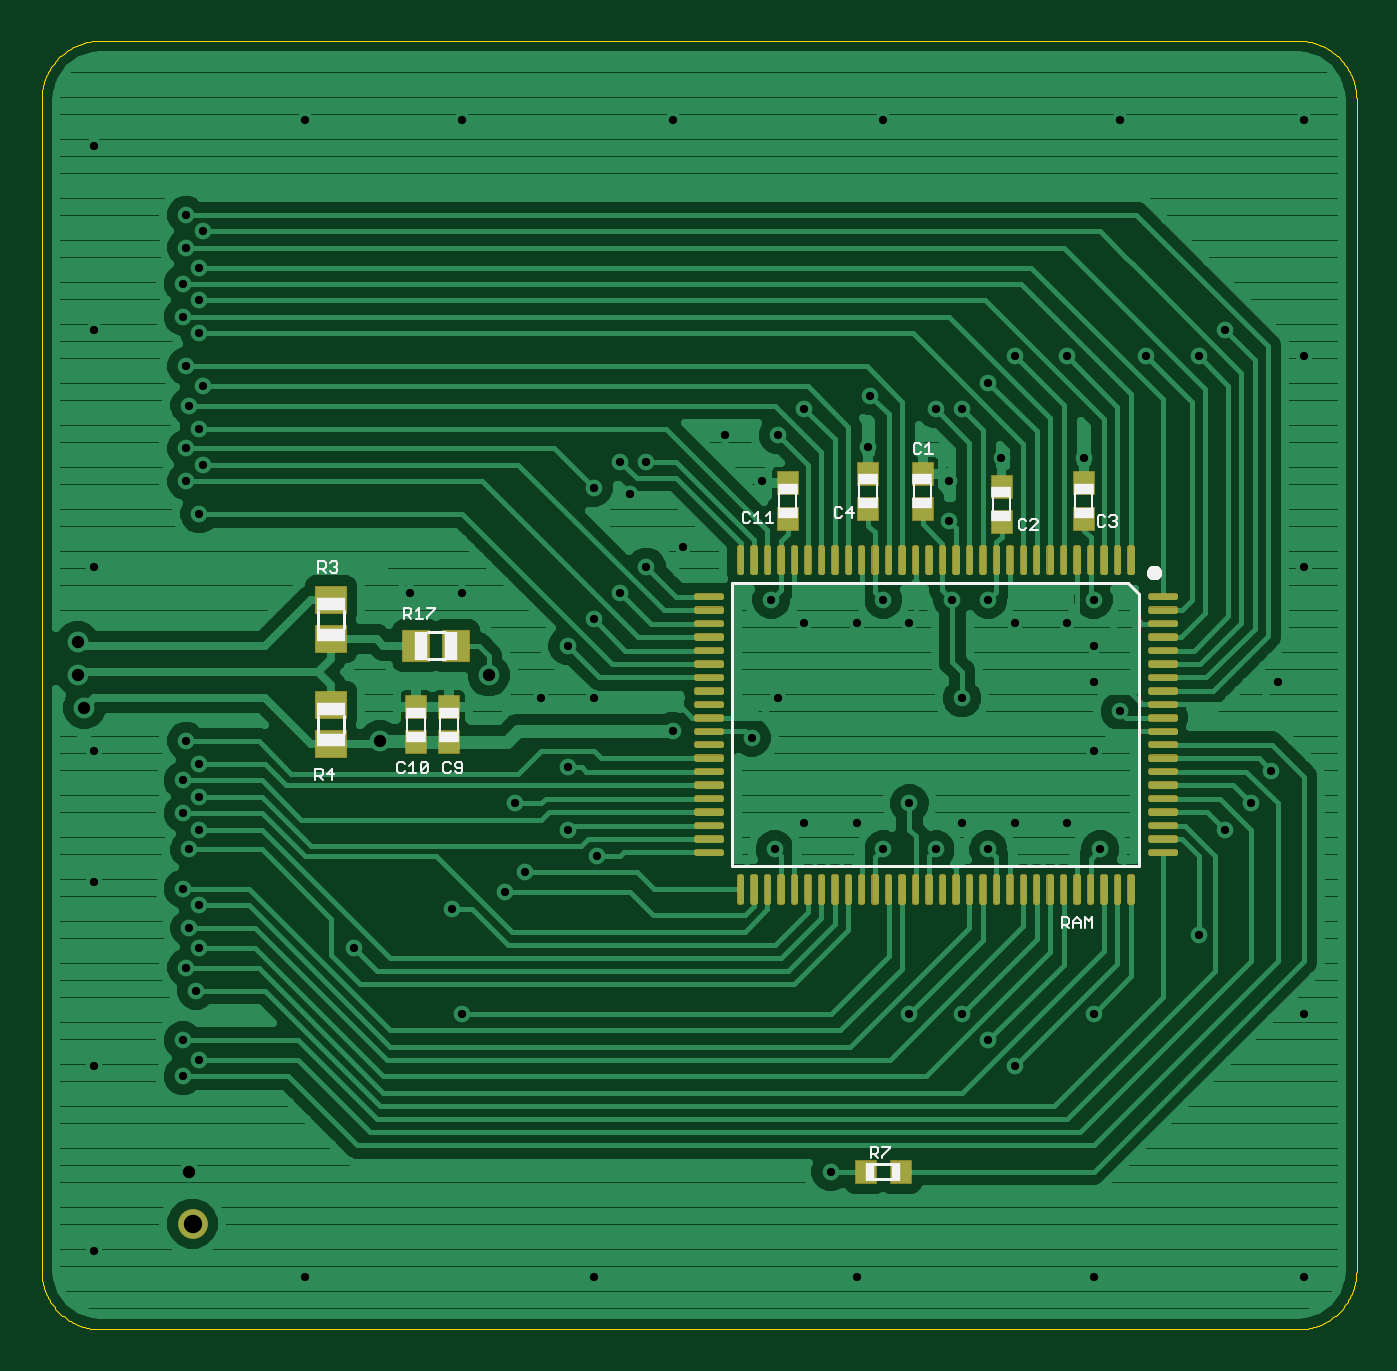
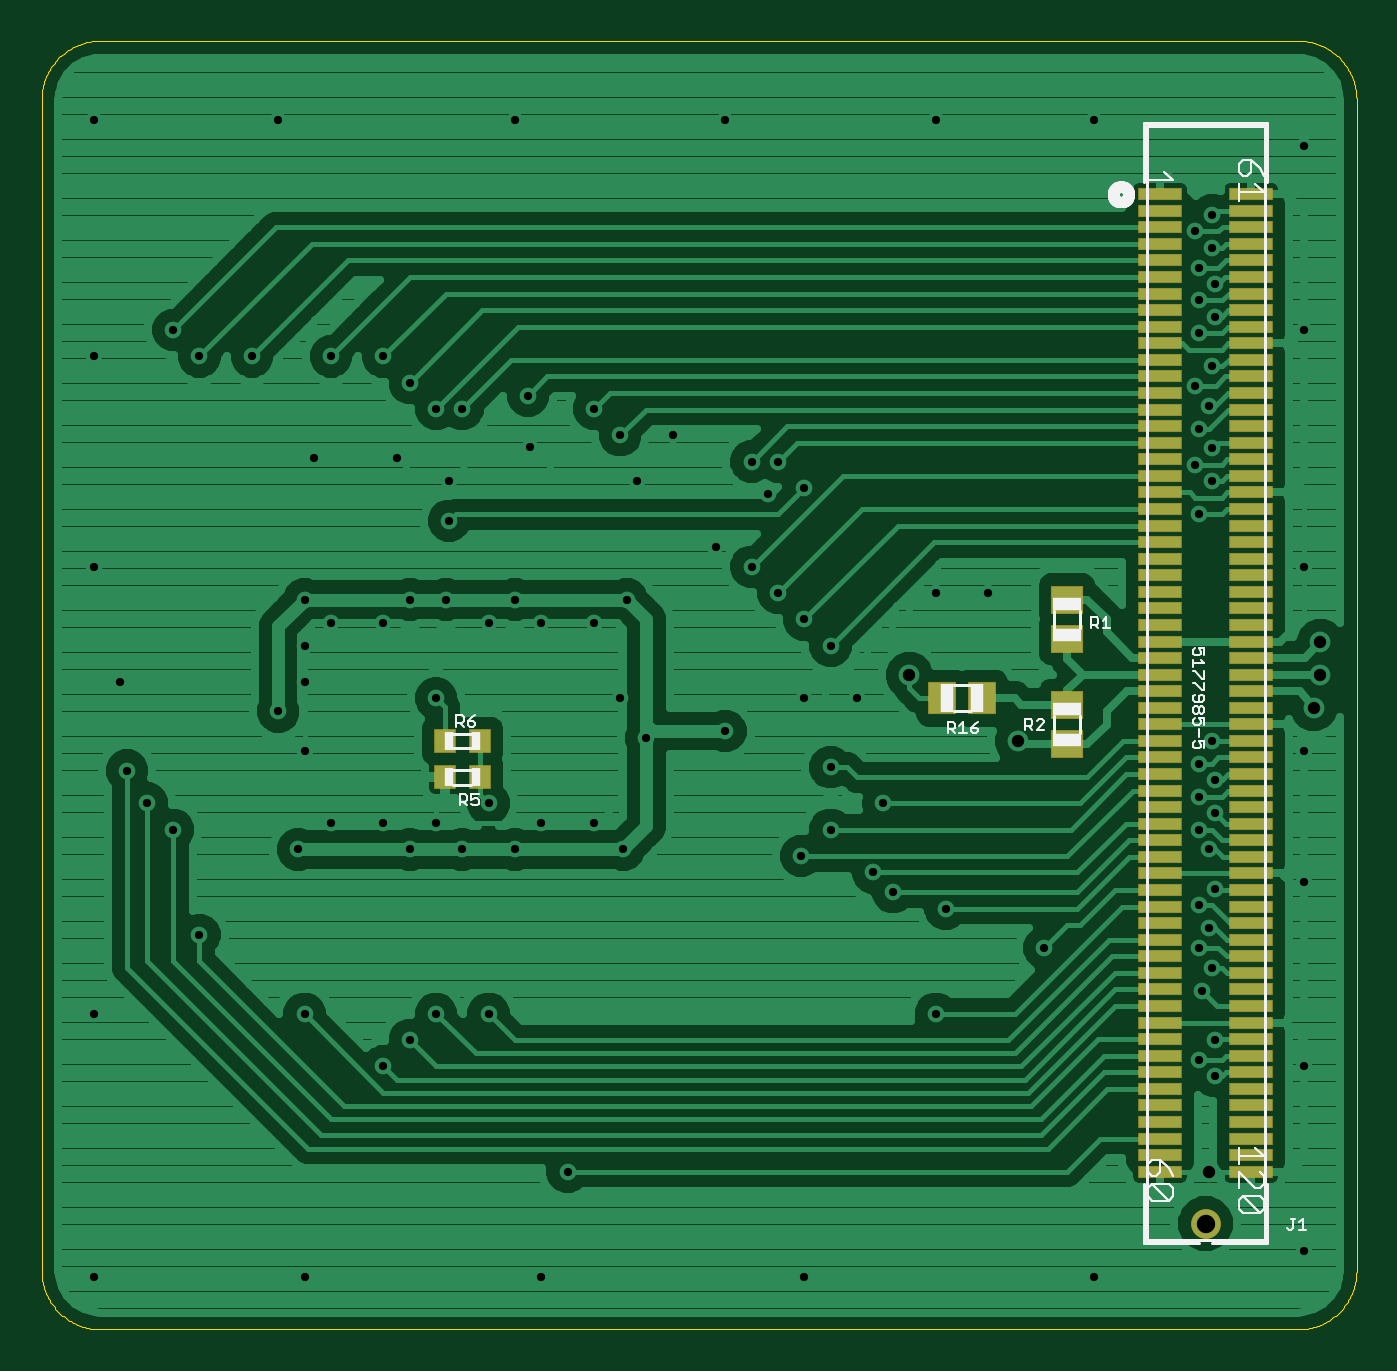
Circuit board: 10 layer files. Board 63.5 x 62.2 mm.
- drill: ssram.drd (1825 bytes)
- bottom_copper: ssram.gbl (51786 bytes)
- bottom_silk: ssram.gbo (12752 bytes)
- paste: ssram.gbp (2949 bytes)
- bottom_mask: ssram.gbs (2993 bytes)
- outline: ssram.gko (5683 bytes)
- top_copper: ssram.gtl (74101 bytes)
- top_silk: ssram.gto (8039 bytes)
- paste: ssram.gtp (23332 bytes)
- top_mask: ssram.gts (23376 bytes)

=== drill: ssram.drd ===
%
M48
M71
T01C0.400
T02C0.600
T03C0.889
%
T01
X4267Y4267
X8553Y12681
X9347Y13475
X8553Y14427
X9188Y16808
X8712Y17920
X9347Y18872
X8871Y19825
X9347Y20936
X8553Y21730
X8871Y23635
X9347Y24587
X8553Y25381
X9347Y26175
X8553Y26968
X9347Y27762
X8712Y28873
X4267Y28397
X4267Y22047
X4267Y13157
X14427Y2997
X22047Y15697
X16808Y18872
X21571Y20777
X24111Y21571
X25063Y22523
X27127Y24587
X28556Y23317
X24587Y25857
X27127Y27603
X25857Y30937
X28397Y30937
X27127Y33477
X28397Y34747
X29667Y36017
X30937Y37287
X32683Y38240
X30143Y40780
X29667Y42367
X30937Y42367
X28397Y41097
X22047Y36017
X19507Y36017
X9347Y39827
X8712Y41415
X9506Y42208
X8712Y43002
X9347Y43955
X8871Y45066
X9506Y46018
X8712Y46971
X9347Y48558
X8553Y49352
X9347Y50146
X8553Y50940
X9347Y51733
X8712Y52686
X9506Y53480
X8712Y54273
X4267Y57607
X4267Y48717
X14427Y58877
X22047Y58877
X32207Y58877
X42367Y58877
X53797Y58877
X62687Y58877
X58877Y48717
X57607Y47447
X55067Y47447
X51257Y47447
X48717Y47447
X47447Y46177
X46177Y44907
X44907Y44907
X41732Y45542
X41653Y43082
X38557Y44907
X37287Y43637
X34747Y43637
X36493Y41415
X36970Y35700
X38557Y34588
X41097Y34588
X42367Y35700
X43637Y34588
X45701Y35700
X47447Y35700
X48717Y34588
X51257Y34588
X52527Y33477
X52527Y31731
X53797Y30302
X52527Y28397
X51257Y24905
X52845Y23635
X48717Y24905
X47447Y23635
X46177Y24905
X44907Y23635
X43637Y25857
X42367Y23635
X41097Y24905
X38557Y24905
X37128Y23635
X36017Y29032
X37287Y30937
X32207Y29350
X45542Y39510
X45542Y41415
X48082Y42526
X52051Y42526
X52527Y35700
X46177Y30937
X57607Y19507
X58877Y24587
X60147Y25857
X61100Y27445
X61417Y31731
X62687Y37287
X62687Y47447
X62687Y15697
X52527Y15697
X48717Y13157
X47447Y14427
X46177Y15697
X43637Y15697
X39827Y8077
X41097Y2997
X52527Y2997
X62687Y2997
X28397Y2997
X4267Y37287
T02
X3473Y33636
X3473Y32048
X3791Y30461
X18078Y28873
X23317Y32048
X8871Y8077
T03
X9017Y5563
M30

=== bottom_copper: ssram.gbl (51786 bytes, source omitted) ===
=== bottom_silk: ssram.gbo (12752 bytes, source omitted) ===
=== paste: ssram.gbp ===
G75*
%MOIN*%
%OFA0B0*%
%FSLAX25Y25*%
%IPPOS*%
%LPD*%
%AMOC8*
5,1,8,0,0,1.08239X$1,22.5*
%
%ADD10R,0.08100X0.02100*%
%ADD11R,0.05906X0.05118*%
%ADD12R,0.05118X0.05906*%
%ADD13R,0.03937X0.04331*%
D10*
X0026800Y0031800D03*
X0026800Y0034950D03*
X0026800Y0038099D03*
X0026800Y0041249D03*
X0026800Y0044398D03*
X0026800Y0047548D03*
X0026800Y0050698D03*
X0026800Y0053847D03*
X0026800Y0056997D03*
X0026800Y0060146D03*
X0026800Y0063296D03*
X0026800Y0066446D03*
X0026800Y0069595D03*
X0026800Y0072745D03*
X0026800Y0075894D03*
X0026800Y0079044D03*
X0026800Y0082194D03*
X0026800Y0085343D03*
X0026800Y0088493D03*
X0026800Y0091643D03*
X0026800Y0094792D03*
X0026800Y0097942D03*
X0026800Y0101091D03*
X0026800Y0104241D03*
X0026800Y0107391D03*
X0026800Y0110540D03*
X0026800Y0113690D03*
X0026800Y0116839D03*
X0026800Y0119989D03*
X0026800Y0123139D03*
X0026800Y0126288D03*
X0026800Y0129438D03*
X0026800Y0132587D03*
X0026800Y0135737D03*
X0026800Y0138887D03*
X0026800Y0142036D03*
X0026800Y0145186D03*
X0026800Y0148335D03*
X0026800Y0151485D03*
X0026800Y0154635D03*
X0026800Y0157784D03*
X0026800Y0160934D03*
X0026800Y0164083D03*
X0026800Y0167233D03*
X0026800Y0170383D03*
X0026800Y0173532D03*
X0026800Y0176682D03*
X0026800Y0179831D03*
X0026800Y0182981D03*
X0026800Y0186131D03*
X0026800Y0189280D03*
X0026800Y0192430D03*
X0026800Y0195580D03*
X0026800Y0198729D03*
X0026800Y0201879D03*
X0026800Y0205028D03*
X0026800Y0208178D03*
X0026800Y0211328D03*
X0026800Y0214477D03*
X0026800Y0217627D03*
X0044123Y0217627D03*
X0044123Y0214477D03*
X0044123Y0211328D03*
X0044123Y0208178D03*
X0044123Y0205028D03*
X0044123Y0201879D03*
X0044123Y0198729D03*
X0044123Y0195580D03*
X0044123Y0192430D03*
X0044123Y0189280D03*
X0044123Y0186131D03*
X0044123Y0182981D03*
X0044123Y0179831D03*
X0044123Y0176682D03*
X0044123Y0173532D03*
X0044123Y0170383D03*
X0044123Y0167233D03*
X0044123Y0164083D03*
X0044123Y0160934D03*
X0044123Y0157784D03*
X0044123Y0154635D03*
X0044123Y0151485D03*
X0044123Y0148335D03*
X0044123Y0145186D03*
X0044123Y0142036D03*
X0044123Y0138887D03*
X0044123Y0135737D03*
X0044123Y0132587D03*
X0044123Y0129438D03*
X0044123Y0126288D03*
X0044123Y0123139D03*
X0044123Y0119989D03*
X0044123Y0116839D03*
X0044123Y0113690D03*
X0044123Y0110540D03*
X0044123Y0107391D03*
X0044123Y0104241D03*
X0044123Y0101091D03*
X0044123Y0097942D03*
X0044123Y0094792D03*
X0044123Y0091643D03*
X0044123Y0088493D03*
X0044123Y0085343D03*
X0044123Y0082194D03*
X0044123Y0079044D03*
X0044123Y0075894D03*
X0044123Y0072745D03*
X0044123Y0069595D03*
X0044123Y0066446D03*
X0044123Y0063296D03*
X0044123Y0060146D03*
X0044123Y0056997D03*
X0044123Y0053847D03*
X0044123Y0050698D03*
X0044123Y0047548D03*
X0044123Y0044398D03*
X0044123Y0041249D03*
X0044123Y0038099D03*
X0044123Y0034950D03*
X0044123Y0031800D03*
D11*
X0061800Y0113060D03*
X0061800Y0120540D03*
X0061800Y0133060D03*
X0061800Y0140540D03*
D12*
X0078060Y0121800D03*
X0085540Y0121800D03*
D13*
X0173454Y0113675D03*
X0180146Y0113675D03*
X0180146Y0106800D03*
X0173454Y0106800D03*
M02*

=== bottom_mask: ssram.gbs ===
G75*
%MOIN*%
%OFA0B0*%
%FSLAX25Y25*%
%IPPOS*%
%LPD*%
%AMOC8*
5,1,8,0,0,1.08239X$1,22.5*
%
%ADD10R,0.08300X0.02300*%
%ADD11C,0.05700*%
%ADD12R,0.06106X0.05318*%
%ADD13R,0.05318X0.06106*%
%ADD14R,0.04137X0.04531*%
D10*
X0026800Y0031800D03*
X0026800Y0034950D03*
X0026800Y0038099D03*
X0026800Y0041249D03*
X0026800Y0044398D03*
X0026800Y0047548D03*
X0026800Y0050698D03*
X0026800Y0053847D03*
X0026800Y0056997D03*
X0026800Y0060146D03*
X0026800Y0063296D03*
X0026800Y0066446D03*
X0026800Y0069595D03*
X0026800Y0072745D03*
X0026800Y0075894D03*
X0026800Y0079044D03*
X0026800Y0082194D03*
X0026800Y0085343D03*
X0026800Y0088493D03*
X0026800Y0091643D03*
X0026800Y0094792D03*
X0026800Y0097942D03*
X0026800Y0101091D03*
X0026800Y0104241D03*
X0026800Y0107391D03*
X0026800Y0110540D03*
X0026800Y0113690D03*
X0026800Y0116839D03*
X0026800Y0119989D03*
X0026800Y0123139D03*
X0026800Y0126288D03*
X0026800Y0129438D03*
X0026800Y0132587D03*
X0026800Y0135737D03*
X0026800Y0138887D03*
X0026800Y0142036D03*
X0026800Y0145186D03*
X0026800Y0148335D03*
X0026800Y0151485D03*
X0026800Y0154635D03*
X0026800Y0157784D03*
X0026800Y0160934D03*
X0026800Y0164083D03*
X0026800Y0167233D03*
X0026800Y0170383D03*
X0026800Y0173532D03*
X0026800Y0176682D03*
X0026800Y0179831D03*
X0026800Y0182981D03*
X0026800Y0186131D03*
X0026800Y0189280D03*
X0026800Y0192430D03*
X0026800Y0195580D03*
X0026800Y0198729D03*
X0026800Y0201879D03*
X0026800Y0205028D03*
X0026800Y0208178D03*
X0026800Y0211328D03*
X0026800Y0214477D03*
X0026800Y0217627D03*
X0044123Y0217627D03*
X0044123Y0214477D03*
X0044123Y0211328D03*
X0044123Y0208178D03*
X0044123Y0205028D03*
X0044123Y0201879D03*
X0044123Y0198729D03*
X0044123Y0195580D03*
X0044123Y0192430D03*
X0044123Y0189280D03*
X0044123Y0186131D03*
X0044123Y0182981D03*
X0044123Y0179831D03*
X0044123Y0176682D03*
X0044123Y0173532D03*
X0044123Y0170383D03*
X0044123Y0167233D03*
X0044123Y0164083D03*
X0044123Y0160934D03*
X0044123Y0157784D03*
X0044123Y0154635D03*
X0044123Y0151485D03*
X0044123Y0148335D03*
X0044123Y0145186D03*
X0044123Y0142036D03*
X0044123Y0138887D03*
X0044123Y0135737D03*
X0044123Y0132587D03*
X0044123Y0129438D03*
X0044123Y0126288D03*
X0044123Y0123139D03*
X0044123Y0119989D03*
X0044123Y0116839D03*
X0044123Y0113690D03*
X0044123Y0110540D03*
X0044123Y0107391D03*
X0044123Y0104241D03*
X0044123Y0101091D03*
X0044123Y0097942D03*
X0044123Y0094792D03*
X0044123Y0091643D03*
X0044123Y0088493D03*
X0044123Y0085343D03*
X0044123Y0082194D03*
X0044123Y0079044D03*
X0044123Y0075894D03*
X0044123Y0072745D03*
X0044123Y0069595D03*
X0044123Y0066446D03*
X0044123Y0063296D03*
X0044123Y0060146D03*
X0044123Y0056997D03*
X0044123Y0053847D03*
X0044123Y0050698D03*
X0044123Y0047548D03*
X0044123Y0044398D03*
X0044123Y0041249D03*
X0044123Y0038099D03*
X0044123Y0034950D03*
X0044123Y0031800D03*
D11*
X0035500Y0021900D03*
D12*
X0061800Y0113060D03*
X0061800Y0120540D03*
X0061800Y0133060D03*
X0061800Y0140540D03*
D13*
X0078060Y0121800D03*
X0085540Y0121800D03*
D14*
X0173454Y0113675D03*
X0180146Y0113675D03*
X0180146Y0106800D03*
X0173454Y0106800D03*
M02*

=== outline: ssram.gko ===
G75*
%MOIN*%
%OFA0B0*%
%FSLAX25Y25*%
%IPPOS*%
%LPD*%
%AMOC8*
5,1,8,0,0,1.08239X$1,22.5*
%
%ADD10C,0.00000*%
D10*
X0006800Y0012980D02*
X0006800Y0235620D01*
X0006803Y0235890D01*
X0006813Y0236160D01*
X0006829Y0236430D01*
X0006852Y0236699D01*
X0006882Y0236968D01*
X0006917Y0237235D01*
X0006960Y0237502D01*
X0007008Y0237768D01*
X0007063Y0238032D01*
X0007125Y0238296D01*
X0007193Y0238557D01*
X0007267Y0238817D01*
X0007347Y0239075D01*
X0007434Y0239331D01*
X0007527Y0239584D01*
X0007625Y0239836D01*
X0007730Y0240085D01*
X0007841Y0240331D01*
X0007958Y0240575D01*
X0008081Y0240816D01*
X0008209Y0241053D01*
X0008343Y0241288D01*
X0008483Y0241519D01*
X0008628Y0241747D01*
X0008779Y0241971D01*
X0008935Y0242191D01*
X0009097Y0242408D01*
X0009263Y0242621D01*
X0009435Y0242829D01*
X0009612Y0243034D01*
X0009793Y0243234D01*
X0009980Y0243429D01*
X0010171Y0243620D01*
X0010366Y0243807D01*
X0010566Y0243988D01*
X0010771Y0244165D01*
X0010979Y0244337D01*
X0011192Y0244503D01*
X0011409Y0244665D01*
X0011629Y0244821D01*
X0011853Y0244972D01*
X0012081Y0245117D01*
X0012312Y0245257D01*
X0012547Y0245391D01*
X0012784Y0245519D01*
X0013025Y0245642D01*
X0013269Y0245759D01*
X0013515Y0245870D01*
X0013764Y0245975D01*
X0014016Y0246073D01*
X0014269Y0246166D01*
X0014525Y0246253D01*
X0014783Y0246333D01*
X0015043Y0246407D01*
X0015304Y0246475D01*
X0015568Y0246537D01*
X0015832Y0246592D01*
X0016098Y0246640D01*
X0016365Y0246683D01*
X0016632Y0246718D01*
X0016901Y0246748D01*
X0017170Y0246771D01*
X0017440Y0246787D01*
X0017710Y0246797D01*
X0017980Y0246800D01*
X0245620Y0246800D01*
X0245890Y0246797D01*
X0246160Y0246787D01*
X0246430Y0246771D01*
X0246699Y0246748D01*
X0246968Y0246718D01*
X0247235Y0246683D01*
X0247502Y0246640D01*
X0247768Y0246592D01*
X0248032Y0246537D01*
X0248296Y0246475D01*
X0248557Y0246407D01*
X0248817Y0246333D01*
X0249075Y0246253D01*
X0249331Y0246166D01*
X0249584Y0246073D01*
X0249836Y0245975D01*
X0250085Y0245870D01*
X0250331Y0245759D01*
X0250575Y0245642D01*
X0250816Y0245519D01*
X0251053Y0245391D01*
X0251288Y0245257D01*
X0251519Y0245117D01*
X0251747Y0244972D01*
X0251971Y0244821D01*
X0252191Y0244665D01*
X0252408Y0244503D01*
X0252621Y0244337D01*
X0252829Y0244165D01*
X0253034Y0243988D01*
X0253234Y0243807D01*
X0253429Y0243620D01*
X0253620Y0243429D01*
X0253807Y0243234D01*
X0253988Y0243034D01*
X0254165Y0242829D01*
X0254337Y0242621D01*
X0254503Y0242408D01*
X0254665Y0242191D01*
X0254821Y0241971D01*
X0254972Y0241747D01*
X0255117Y0241519D01*
X0255257Y0241288D01*
X0255391Y0241053D01*
X0255519Y0240816D01*
X0255642Y0240575D01*
X0255759Y0240331D01*
X0255870Y0240085D01*
X0255975Y0239836D01*
X0256073Y0239584D01*
X0256166Y0239331D01*
X0256253Y0239075D01*
X0256333Y0238817D01*
X0256407Y0238557D01*
X0256475Y0238296D01*
X0256537Y0238032D01*
X0256592Y0237768D01*
X0256640Y0237502D01*
X0256683Y0237235D01*
X0256718Y0236968D01*
X0256748Y0236699D01*
X0256771Y0236430D01*
X0256787Y0236160D01*
X0256797Y0235890D01*
X0256800Y0235620D01*
X0256800Y0012980D01*
X0256797Y0012710D01*
X0256787Y0012440D01*
X0256771Y0012170D01*
X0256748Y0011901D01*
X0256718Y0011632D01*
X0256683Y0011365D01*
X0256640Y0011098D01*
X0256592Y0010832D01*
X0256537Y0010568D01*
X0256475Y0010304D01*
X0256407Y0010043D01*
X0256333Y0009783D01*
X0256253Y0009525D01*
X0256166Y0009269D01*
X0256073Y0009016D01*
X0255975Y0008764D01*
X0255870Y0008515D01*
X0255759Y0008269D01*
X0255642Y0008025D01*
X0255519Y0007784D01*
X0255391Y0007547D01*
X0255257Y0007312D01*
X0255117Y0007081D01*
X0254972Y0006853D01*
X0254821Y0006629D01*
X0254665Y0006409D01*
X0254503Y0006192D01*
X0254337Y0005979D01*
X0254165Y0005771D01*
X0253988Y0005566D01*
X0253807Y0005366D01*
X0253620Y0005171D01*
X0253429Y0004980D01*
X0253234Y0004793D01*
X0253034Y0004612D01*
X0252829Y0004435D01*
X0252621Y0004263D01*
X0252408Y0004097D01*
X0252191Y0003935D01*
X0251971Y0003779D01*
X0251747Y0003628D01*
X0251519Y0003483D01*
X0251288Y0003343D01*
X0251053Y0003209D01*
X0250816Y0003081D01*
X0250575Y0002958D01*
X0250331Y0002841D01*
X0250085Y0002730D01*
X0249836Y0002625D01*
X0249584Y0002527D01*
X0249331Y0002434D01*
X0249075Y0002347D01*
X0248817Y0002267D01*
X0248557Y0002193D01*
X0248296Y0002125D01*
X0248032Y0002063D01*
X0247768Y0002008D01*
X0247502Y0001960D01*
X0247235Y0001917D01*
X0246968Y0001882D01*
X0246699Y0001852D01*
X0246430Y0001829D01*
X0246160Y0001813D01*
X0245890Y0001803D01*
X0245620Y0001800D01*
X0017980Y0001800D01*
X0017710Y0001803D01*
X0017440Y0001813D01*
X0017170Y0001829D01*
X0016901Y0001852D01*
X0016632Y0001882D01*
X0016365Y0001917D01*
X0016098Y0001960D01*
X0015832Y0002008D01*
X0015568Y0002063D01*
X0015304Y0002125D01*
X0015043Y0002193D01*
X0014783Y0002267D01*
X0014525Y0002347D01*
X0014269Y0002434D01*
X0014016Y0002527D01*
X0013764Y0002625D01*
X0013515Y0002730D01*
X0013269Y0002841D01*
X0013025Y0002958D01*
X0012784Y0003081D01*
X0012547Y0003209D01*
X0012312Y0003343D01*
X0012081Y0003483D01*
X0011853Y0003628D01*
X0011629Y0003779D01*
X0011409Y0003935D01*
X0011192Y0004097D01*
X0010979Y0004263D01*
X0010771Y0004435D01*
X0010566Y0004612D01*
X0010366Y0004793D01*
X0010171Y0004980D01*
X0009980Y0005171D01*
X0009793Y0005366D01*
X0009612Y0005566D01*
X0009435Y0005771D01*
X0009263Y0005979D01*
X0009097Y0006192D01*
X0008935Y0006409D01*
X0008779Y0006629D01*
X0008628Y0006853D01*
X0008483Y0007081D01*
X0008343Y0007312D01*
X0008209Y0007547D01*
X0008081Y0007784D01*
X0007958Y0008025D01*
X0007841Y0008269D01*
X0007730Y0008515D01*
X0007625Y0008764D01*
X0007527Y0009016D01*
X0007434Y0009269D01*
X0007347Y0009525D01*
X0007267Y0009783D01*
X0007193Y0010043D01*
X0007125Y0010304D01*
X0007063Y0010568D01*
X0007008Y0010832D01*
X0006960Y0011098D01*
X0006917Y0011365D01*
X0006882Y0011632D01*
X0006852Y0011901D01*
X0006829Y0012170D01*
X0006813Y0012440D01*
X0006803Y0012710D01*
X0006800Y0012980D01*
M02*

=== top_copper: ssram.gtl (74101 bytes, source omitted) ===
=== top_silk: ssram.gto (8039 bytes, source omitted) ===
=== paste: ssram.gtp (23332 bytes, source omitted) ===
=== top_mask: ssram.gts (23376 bytes, source omitted) ===
